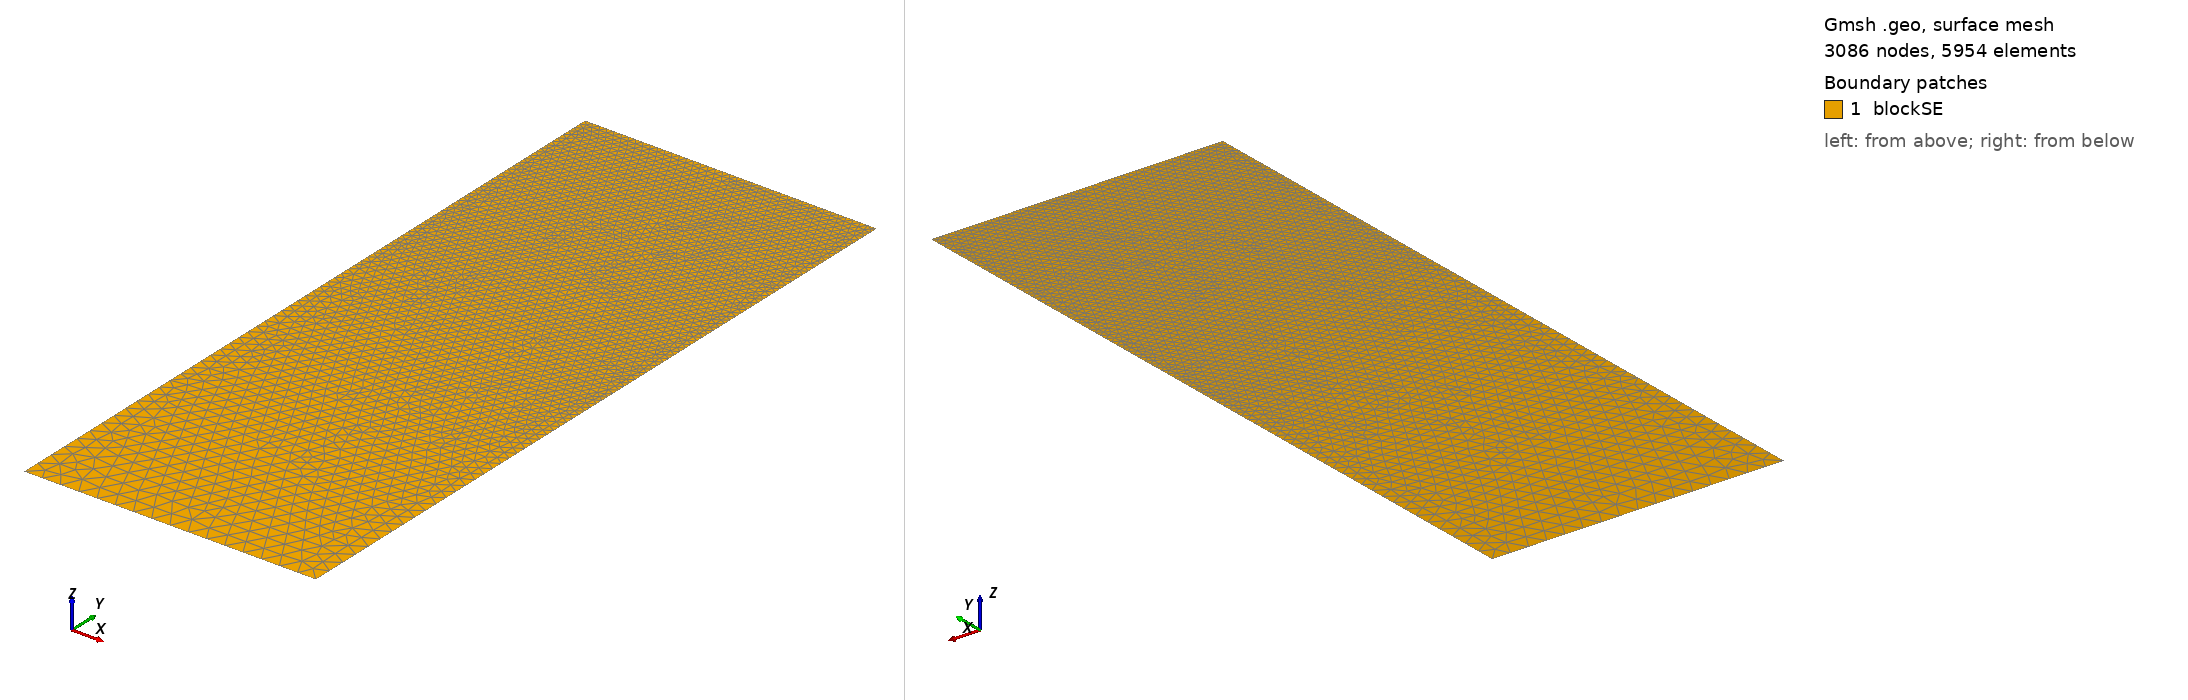

Gmsh geometry script, surface-meshed: 3086 nodes, 5954 surface elements. Boundary patches (legend numbers): 1 blockSE. Left view from above one corner, right view from below the opposite corner. Legend entries are the model's physical surfaces. The drawing asked Gmsh for element sizes between 1% and 20% of the model's largest extent; the script's own settings can give other sizes.

=== t127.geo (drawn) ===
/// Build a 2D model with micro-electrode

//SetFactory("OpenCASCADE");

// Parameters
hSE  = 20.0;  // thickness of the SE, in unit um
wSE  = 8.0;  // width of the SE, in unit um
hLi  = 5.2263;    // initial height of the Li in the pore, in unit um
rp   = 0.05;  // the round radius at corner point, in unit um
mSE  = 0.5;  // mesh characteristic length for SE out boundaries
mAnd = 0.05;  // mesh characteristic length for micro-probe

//**** Create points **/
// Create points for the boundary
Point(1) = {0, 0, 0, mSE};            Point(2) = {wSE, 0, 0, mSE};
Point(3) = {wSE, hSE-hLi, 0, mAnd};   Point(4) = {wSE, hSE-rp, 0, mAnd}; 
Point(5) = {wSE-rp, hSE-rp, 0, mAnd}; Point(6) = {wSE-rp, hSE, 0, mAnd}; 
Point(7) = {0, hSE, 0, mAnd};

//***** Create lines **/
// Creat lines for the boundary
Line(1)   = {1, 2};     Line(2)   = {2, 3};
Line(3)   = {3, 4};     Circle(4) = {4, 5, 6};  
Line(5)   = {6, 7};     Line(6)   = {7, 1};

//*** Create loops from lines **/
Curve Loop(6) = {1, 2, 3, 4, 5, 6};   // Outer boundary

//*** Create blocks from lines **/
Plane Surface(1) = {6}; // creat block SE

//*** Physical names **/
Physical Curve("SE_btm")     = {1};
Physical Curve("SE_right")   = {2};
//Physical Curve("SE_top")     = {3};
Physical Curve("SE_left")    = {6};
Physical Curve("And_btm")    = {3, 4, 5};
Physical Surface("blockSE")  = {1};
